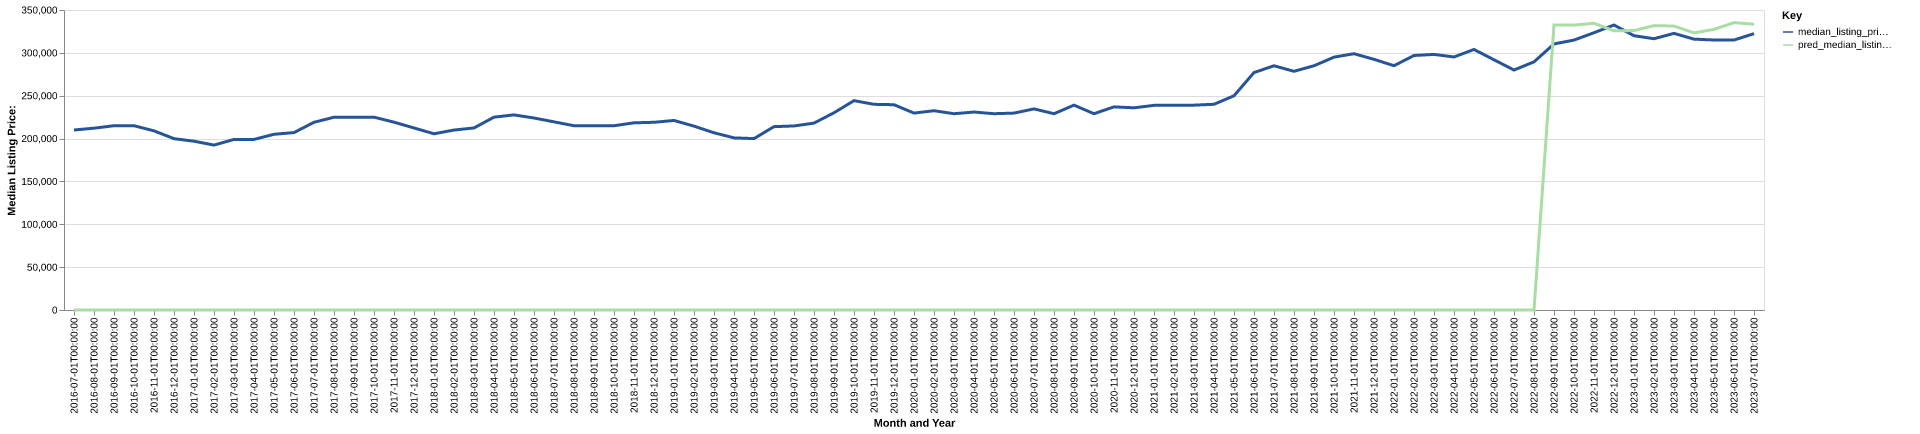

Values plotted in this chart, from the file beside it:
date, time_idx, median_listing_price, thirty_year_interest_rate_five, month, county_name, active_listing_count, median_days_on_market, pred_median_listing_price, month_year
2016-07-01, 0, 210000, 3.72, 7, accomack, va, 525.0, 103.0, 0, Jul-2016
2016-08-01, 1, 212113, 3.73, 8, accomack, va, 532.0, 119.0, 0, Aug-2016
2016-09-01, 2, 215000, 3.66, 9, accomack, va, 533.0, 117.0, 0, Sep-2016
2016-10-01, 3, 215000, 3.64, 10, accomack, va, 516.0, 123.0, 0, Oct-2016
2016-11-01, 4, 209000, 3.66, 11, accomack, va, 517.0, 122.0, 0, Nov-2016
2016-12-01, 5, 199900, 3.48, 12, accomack, va, 477.0, 127.0, 0, Dec-2016
2017-01-01, 6, 196900, 3.45, 1, accomack, va, 457.0, 129.0, 0, Jan-2017
2017-02-01, 7, 192400, 3.5, 2, accomack, va, 464.0, 138.0, 0, Feb-2017
2017-03-01, 8, 199000, 3.52, 3, accomack, va, 488.0, 132.0, 0, Mar-2017
2017-04-01, 9, 199000, 4.03, 4, accomack, va, 505.0, 121.0, 0, Apr-2017
2017-05-01, 10, 205000, 4.32, 5, accomack, va, 519.0, 106.0, 0, May-2017
2017-06-01, 11, 207000, 4.2, 6, accomack, va, 534.0, 99.0, 0, Jun-2017
2017-07-01, 12, 219000, 4.19, 7, accomack, va, 538.0, 105.0, 0, Jul-2017
2017-08-01, 13, 224900, 4.3, 8, accomack, va, 505.0, 110.0, 0, Aug-2017
2017-09-01, 14, 225000, 4.1, 9, accomack, va, 475.0, 117.0, 0, Sep-2017
2017-10-01, 15, 225000, 4.05, 10, accomack, va, 456.0, 130.0, 0, Oct-2017
2017-11-01, 16, 219125, 3.94, 11, accomack, va, 446.0, 135.0, 0, Nov-2017
2017-12-01, 17, 212380, 4.03, 12, accomack, va, 420.0, 148.0, 0, Dec-2017
2018-01-01, 18, 205600, 3.93, 1, accomack, va, 384.0, 155.0, 0, Jan-2018
2018-02-01, 19, 209950, 3.83, 2, accomack, va, 379.0, 150.0, 0, Feb-2018
2018-03-01, 20, 212380, 3.94, 3, accomack, va, 413.0, 122.0, 0, Mar-2018
2018-04-01, 21, 225000, 3.95, 4, accomack, va, 437.0, 83.0, 0, Apr-2018
2018-05-01, 22, 227625, 3.99, 5, accomack, va, 451.0, 83.0, 0, May-2018
2018-06-01, 23, 224000, 4.15, 6, accomack, va, 461.0, 92.0, 0, Jun-2018
2018-07-01, 24, 219500, 4.4, 7, accomack, va, 474.0, 93.0, 0, Jul-2018
2018-08-01, 25, 215000, 4.46, 8, accomack, va, 455.0, 110.0, 0, Aug-2018
2018-09-01, 26, 215000, 4.58, 9, accomack, va, 449.0, 123.0, 0, Sep-2018
2018-10-01, 27, 215000, 4.66, 10, accomack, va, 436.0, 128.0, 0, Oct-2018
2018-11-01, 28, 218375, 4.62, 11, accomack, va, 425.0, 136.0, 0, Nov-2018
2018-12-01, 29, 219000, 4.54, 12, accomack, va, 403.0, 145.0, 0, Dec-2018
2019-01-01, 30, 221125, 4.6, 1, accomack, va, 371.0, 151.0, 0, Jan-2019
2019-02-01, 31, 214500, 4.72, 2, accomack, va, 372.0, 152.0, 0, Feb-2019
2019-03-01, 32, 206786, 4.9, 3, accomack, va, 386.0, 131.0, 0, Mar-2019
2019-04-01, 33, 200811, 4.94, 4, accomack, va, 399.0, 103.0, 0, Apr-2019
2019-05-01, 34, 199968, 4.75, 5, accomack, va, 413.0, 83.0, 0, May-2019
2019-06-01, 35, 213900, 4.51, 6, accomack, va, 418.0, 85.0, 0, Jun-2019
2019-07-01, 36, 214725, 4.41, 7, accomack, va, 416.0, 96.0, 0, Jul-2019
2019-08-01, 37, 218045, 4.41, 8, accomack, va, 407.0, 106.0, 0, Aug-2019
2019-09-01, 38, 230112, 4.2, 9, accomack, va, 394.0, 111.0, 0, Sep-2019
2019-10-01, 39, 244249, 4.14, 10, accomack, va, 373.0, 114.0, 0, Oct-2019
2019-11-01, 40, 239948, 3.84, 11, accomack, va, 345.0, 109.0, 0, Nov-2019
2019-12-01, 41, 239498, 3.81, 12, accomack, va, 328.0, 115.0, 0, Dec-2019
2020-01-01, 42, 229725, 3.75, 1, accomack, va, 324.0, 125.0, 0, Jan-2020
2020-02-01, 43, 232500, 3.73, 2, accomack, va, 317.0, 130.0, 0, Feb-2020
2020-03-01, 44, 229000, 3.78, 3, accomack, va, 322.0, 124.0, 0, Mar-2020
2020-04-01, 45, 230950, 3.75, 4, accomack, va, 323.0, 124.0, 0, Apr-2020
2020-05-01, 46, 229000, 3.74, 5, accomack, va, 322.0, 114.0, 0, May-2020
2020-06-01, 47, 229720, 3.72, 6, accomack, va, 309.0, 118.0, 0, Jun-2020
2020-07-01, 48, 234625, 3.49, 7, accomack, va, 282.0, 125.0, 0, Jul-2020
2020-08-01, 49, 229000, 3.65, 8, accomack, va, 245.0, 96.0, 0, Aug-2020
2020-09-01, 50, 239000, 3.33, 9, accomack, va, 228.0, 78.0, 0, Sep-2020
2020-10-01, 51, 229000, 3.28, 10, accomack, va, 226.0, 80.0, 0, Oct-2020
2020-11-01, 52, 237000, 3.21, 11, accomack, va, 218.0, 80.0, 0, Nov-2020
2020-12-01, 53, 235875, 3.07, 12, accomack, va, 194.0, 87.0, 0, Dec-2020
2021-01-01, 54, 238750, 2.99, 1, accomack, va, 167.0, 92.0, 0, Jan-2021
2021-02-01, 55, 238875, 2.93, 2, accomack, va, 162.0, 97.0, 0, Feb-2021
2021-03-01, 56, 239000, 2.88, 3, accomack, va, 153.0, 81.0, 0, Mar-2021
2021-04-01, 57, 239993, 2.84, 4, accomack, va, 146.0, 64.0, 0, Apr-2021
2021-05-01, 58, 249950, 2.71, 5, accomack, va, 134.0, 56.0, 0, May-2021
2021-06-01, 59, 277000, 2.79, 6, accomack, va, 135.0, 61.0, 0, Jun-2021
... 25 more rows
